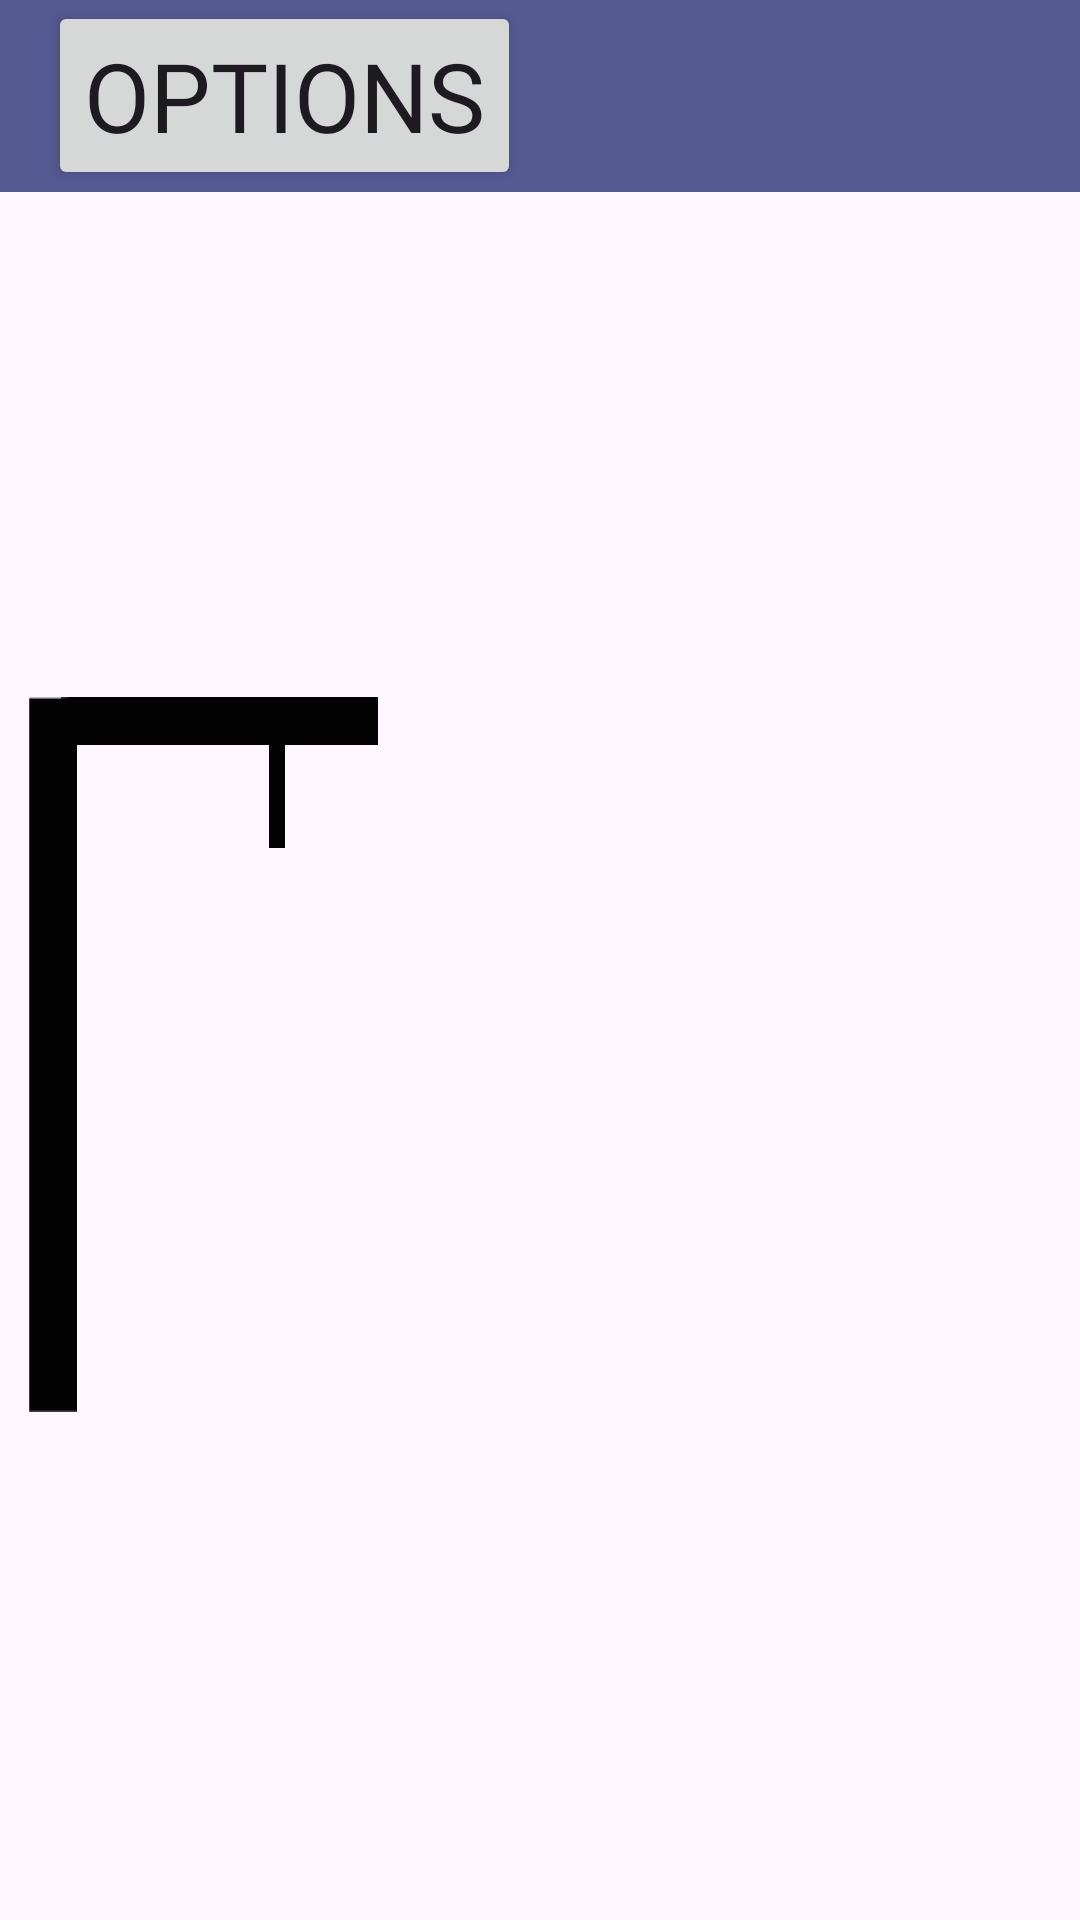

Android layout source for this screen:
<!-- AndroidManifest.xml: application theme Theme.MyApplication -->
<!-- res/layout/activity_gameplay.xml -->
<?xml version="1.0" encoding="utf-8"?>
<androidx.constraintlayout.widget.ConstraintLayout
    xmlns:android="http://schemas.android.com/apk/res/android"
    xmlns:app="http://schemas.android.com/apk/res-auto"
    xmlns:tools="http://schemas.android.com/tools"
    android:id="@+id/main"
    android:layout_width="match_parent"
    android:layout_height="match_parent"
    tools:context=".ui.game.GameplayActivity">

    <androidx.appcompat.widget.Toolbar
        android:id="@+id/toolbar"
        android:layout_width="0dp"
        android:layout_height="64dp"
        android:background="?attr/colorSecondary"
        app:layout_constraintTop_toTopOf="parent"
        app:layout_constraintStart_toStartOf="parent"
        app:layout_constraintEnd_toEndOf="parent">

        <Button
            android:id="@+id/buttonToolbar"
            android:layout_width="wrap_content"
            android:layout_height="wrap_content"
            android:fontFamily="@font/monogram"
            android:textSize="32sp"
            android:text="@string/toolbar_options" />

    </androidx.appcompat.widget.Toolbar>

    <androidx.constraintlayout.widget.Guideline
        android:id="@+id/guideline"
        android:layout_width="wrap_content"
        android:layout_height="wrap_content"
        android:orientation="vertical"
        app:layout_constraintGuide_percent="0.45" />

    <androidx.constraintlayout.widget.ConstraintLayout
        android:id="@+id/hangman"
        android:layout_width="0dp"
        android:layout_height="0dp"
        android:layout_margin="8dp"
        android:clipChildren="false"
        app:layout_constraintDimensionRatio="276:456"
        app:layout_constraintTop_toBottomOf="@id/toolbar"
        app:layout_constraintBottom_toBottomOf="parent"
        app:layout_constraintStart_toStartOf="parent"
        app:layout_constraintEnd_toStartOf="@id/guideline">

        <ImageView
            android:id="@+id/imageView1"
            android:layout_width="0dp"
            android:layout_height="0dp"
            android:scaleType="fitXY"
            app:layout_constraintWidth_percent="0.1087"
            app:layout_constraintHeight_percent="0.9868"
            app:layout_constraintHorizontal_bias="0.0126"
            app:layout_constraintVertical_bias="0.3333"
            app:layout_constraintStart_toStartOf="parent"
            app:layout_constraintEnd_toEndOf="parent"
            app:layout_constraintTop_toTopOf="parent"
            app:layout_constraintBottom_toBottomOf="parent"
            app:srcCompat="@drawable/img_bodyparts" />

        <ImageView
            android:id="@+id/imageView2"
            android:layout_width="0dp"
            android:layout_height="0dp"
            android:scaleType="fitXY"
            app:layout_constraintWidth_percent="0.7246"
            app:layout_constraintHeight_percent="0.0658"
            app:layout_constraintHorizontal_bias="0.3053"
            app:layout_constraintVertical_bias="0.0047"
            app:layout_constraintStart_toStartOf="parent"
            app:layout_constraintEnd_toEndOf="parent"
            app:layout_constraintTop_toTopOf="parent"
            app:layout_constraintBottom_toBottomOf="parent"
            app:srcCompat="@drawable/img_bodyparts" />

        <ImageView
            android:id="@+id/imageView3"
            android:layout_width="0dp"
            android:layout_height="0dp"
            android:scaleType="fitXY"
            app:layout_constraintWidth_percent="0.0362"
            app:layout_constraintHeight_percent="0.1645"
            app:layout_constraintHorizontal_bias="0.5801"
            app:layout_constraintVertical_bias="0.0577"
            app:layout_constraintStart_toStartOf="parent"
            app:layout_constraintEnd_toEndOf="parent"
            app:layout_constraintTop_toTopOf="parent"
            app:layout_constraintBottom_toBottomOf="parent"
            app:srcCompat="@drawable/img_bodyparts" />

        <ImageView
            android:id="@+id/imageView4"
            android:layout_width="0dp"
            android:layout_height="0dp"
            android:visibility="invisible"
            app:layout_constraintWidth_percent="0.4420"
            app:layout_constraintHeight_percent="0.2632"
            app:layout_constraintHorizontal_bias="0.6398"
            app:layout_constraintVertical_bias="0.1369"
            app:layout_constraintStart_toStartOf="parent"
            app:layout_constraintEnd_toEndOf="parent"
            app:layout_constraintTop_toTopOf="parent"
            app:layout_constraintBottom_toBottomOf="parent"
            app:srcCompat="@drawable/img_jensenito_juan" />

        <ImageView
            android:id="@+id/imageView5"
            android:layout_width="0dp"
            android:layout_height="0dp"
            android:visibility="invisible"
            app:layout_constraintWidth_percent="0.1087"
            app:layout_constraintHeight_percent="0.3289"
            app:layout_constraintHorizontal_bias="0.5867"
            app:layout_constraintVertical_bias="0.5425"
            app:layout_constraintStart_toStartOf="parent"
            app:layout_constraintEnd_toEndOf="parent"
            app:layout_constraintTop_toTopOf="parent"
            app:layout_constraintBottom_toBottomOf="parent"
            app:srcCompat="@drawable/img_bodyparts" />

        <ImageView
            android:id="@+id/imageView6"
            android:layout_width="0dp"
            android:layout_height="0dp"
            android:rotation="45"
            android:visibility="invisible"
            app:layout_constraintWidth_percent="0.1087"
            app:layout_constraintHeight_percent="0.3289"
            app:layout_constraintHorizontal_bias="0.3761"
            app:layout_constraintVertical_bias="0.4771"
            app:layout_constraintStart_toStartOf="parent"
            app:layout_constraintEnd_toEndOf="parent"
            app:layout_constraintTop_toTopOf="parent"
            app:layout_constraintBottom_toBottomOf="parent"
            app:srcCompat="@drawable/img_bodyparts" />

        <ImageView
            android:id="@+id/imageView7"
            android:layout_width="0dp"
            android:layout_height="0dp"
            android:rotation="-45"
            android:visibility="invisible"
            app:layout_constraintWidth_percent="0.1087"
            app:layout_constraintHeight_percent="0.3289"
            app:layout_constraintHorizontal_bias="0.7813"
            app:layout_constraintVertical_bias="0.4771"
            app:layout_constraintStart_toStartOf="parent"
            app:layout_constraintEnd_toEndOf="parent"
            app:layout_constraintTop_toTopOf="parent"
            app:layout_constraintBottom_toBottomOf="parent"
            app:srcCompat="@drawable/img_bodyparts" />

        <ImageView
            android:id="@+id/imageView8"
            android:layout_width="0dp"
            android:layout_height="0dp"
            android:rotation="45"
            android:visibility="invisible"
            app:layout_constraintWidth_percent="0.1087"
            app:layout_constraintHeight_percent="0.3289"
            app:layout_constraintHorizontal_bias="0.3761"
            app:layout_constraintVertical_bias="0.9216"
            app:layout_constraintStart_toStartOf="parent"
            app:layout_constraintEnd_toEndOf="parent"
            app:layout_constraintTop_toTopOf="parent"
            app:layout_constraintBottom_toBottomOf="parent"
            app:srcCompat="@drawable/img_bodyparts" />

        <ImageView
            android:id="@+id/imageView9"
            android:layout_width="0dp"
            android:layout_height="0dp"
            android:rotation="-45"
            android:visibility="invisible"
            app:layout_constraintWidth_percent="0.1087"
            app:layout_constraintHeight_percent="0.3289"
            app:layout_constraintHorizontal_bias="0.7813"
            app:layout_constraintVertical_bias="0.9216"
            app:layout_constraintStart_toStartOf="parent"
            app:layout_constraintEnd_toEndOf="parent"
            app:layout_constraintTop_toTopOf="parent"
            app:layout_constraintBottom_toBottomOf="parent"
            app:srcCompat="@drawable/img_bodyparts" />

    </androidx.constraintlayout.widget.ConstraintLayout>

    <TextView
        android:id="@+id/textWord"
        android:layout_width="0dp"
        android:layout_height="wrap_content"
        android:layout_marginHorizontal="8dp"
        android:fontFamily="@font/monogram"
        android:gravity="center"
        android:textSize="30sp"
        android:textStyle="bold"
        app:layout_constraintTop_toBottomOf="@id/toolbar"
        app:layout_constraintBottom_toTopOf="@id/linearLayout10"
        app:layout_constraintStart_toEndOf="@id/guideline"
        app:layout_constraintEnd_toEndOf="parent"
        tools:text="_ _ _ _ _ _" />

    <LinearLayout
        android:id="@+id/linearLayout10"
        android:layout_width="0dp"
        android:layout_height="wrap_content"
        android:orientation="vertical"
        android:gravity="center"
        android:padding="4dp"
        app:layout_constraintStart_toEndOf="@id/guideline"
        app:layout_constraintEnd_toEndOf="parent"
        app:layout_constraintBottom_toBottomOf="parent">

        <GridLayout
            android:id="@+id/keyboard"
            android:layout_width="match_parent"
            android:layout_height="wrap_content"
            android:columnCount="9"
            android:rowCount="3"
            android:padding="3dp"
            android:useDefaultMargins="false" />

    </LinearLayout>

    <TextView
        android:id="@+id/textResult"
        android:layout_width="0dp"
        android:layout_height="0dp"
        android:background="#CC000000"
        android:clickable="true"
        android:focusable="true"
        android:fontFamily="@font/monogram"
        android:gravity="center"
        android:textColor="@android:color/white"
        android:textSize="64sp"
        android:visibility="gone"
        app:layout_constraintTop_toTopOf="parent"
        app:layout_constraintBottom_toBottomOf="parent"
        app:layout_constraintStart_toStartOf="parent"
        app:layout_constraintEnd_toEndOf="parent" />

</androidx.constraintlayout.widget.ConstraintLayout>
<!-- resources referenced by this layout -->
<resources>
  <!-- drawable img_bodyparts: png bitmap (drawable, 612 bytes) -->
  <!-- drawable img_jensenito_juan: png bitmap (drawable, 232153 bytes) -->
  <string name="toolbar_options">Options</string>
  <style name="Theme.MyApplication" parent="Base.Theme.MyApplication" />
  <style name="Base.Theme.MyApplication" parent="Theme.Material3.DayNight.NoActionBar">
          
          
          <item name="colorPrimary">#3A3AD5</item>
          <item name="colorSecondary">#555992</item>
  
          <item name="colorSurface">#FFFFFF</item>
          <item name="colorOnSurface">#000000</item>
      </style>
</resources>
